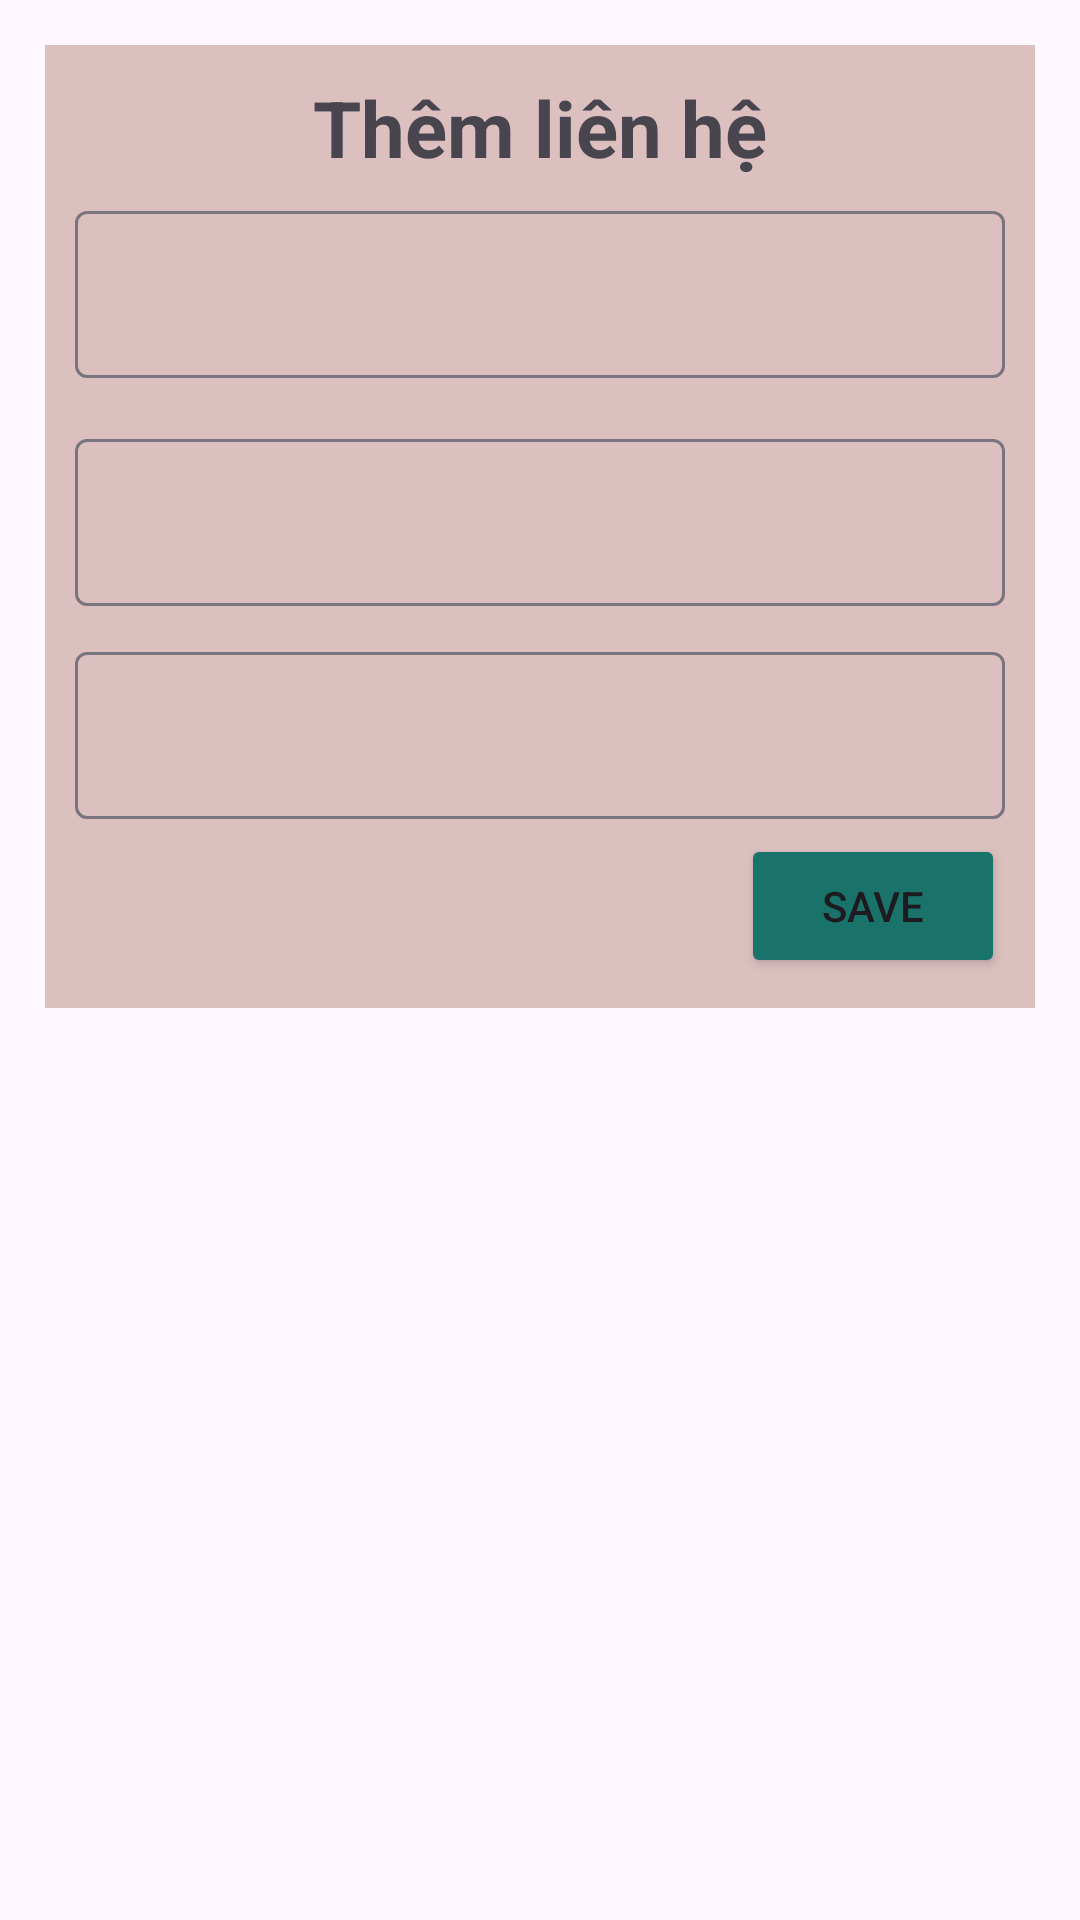

Here is an Android app screen rendered from its layout file. Give the layout XML and the strings, colors and styles it references.
<!-- AndroidManifest.xml: application theme Theme.Daohvph35768_Lab_giaodien -->
<!-- res/layout/themdialog.xml -->
<?xml version="1.0" encoding="utf-8"?>
<LinearLayout xmlns:android="http://schemas.android.com/apk/res/android"
    android:layout_width="match_parent"
    android:orientation="vertical"
    android:layout_height="match_parent">
    <LinearLayout
        android:layout_width="match_parent"
        android:layout_height="wrap_content"
        android:layout_margin="15dp"
        android:background="#DCC0C0"
        android:orientation="vertical"
        android:padding="10dp">

        <TextView
            android:layout_width="match_parent"
            android:layout_height="wrap_content"
            android:gravity="center"
            android:text="Thêm liên hệ"
            android:textSize="26sp"
            android:textStyle="bold" />

        <com.google.android.material.textfield.TextInputLayout
            android:layout_width="match_parent"
            android:layout_height="wrap_content"
            android:layout_marginTop="5dp"
            android:layout_marginBottom="5dp">

            <com.google.android.material.textfield.TextInputEditText
                android:layout_width="match_parent"
                android:layout_height="wrap_content"
                android:layout_marginTop="5dp"
                android:layout_marginBottom="5dp" />
        </com.google.android.material.textfield.TextInputLayout>

        <com.google.android.material.textfield.TextInputLayout
            android:layout_width="match_parent"
            android:layout_height="wrap_content"
            android:layout_marginTop="5dp"
            android:layout_marginBottom="5dp">

            <com.google.android.material.textfield.TextInputEditText
                android:layout_width="match_parent"
                android:layout_height="wrap_content" />
        </com.google.android.material.textfield.TextInputLayout>

        <com.google.android.material.textfield.TextInputLayout
            android:layout_width="match_parent"
            android:layout_height="wrap_content"
            android:layout_marginTop="5dp"
            android:layout_marginBottom="5dp">

            <com.google.android.material.textfield.TextInputEditText
                android:layout_width="match_parent"
                android:layout_height="wrap_content" />
        </com.google.android.material.textfield.TextInputLayout>

        <Button
            android:layout_width="wrap_content"
            android:layout_height="wrap_content"
            android:text="Save"
            android:layout_gravity="end"
            android:backgroundTint="#19736B"/>
    </LinearLayout>
</LinearLayout>
<!-- resources referenced by this layout -->
<resources>
  <style name="Theme.Daohvph35768_Lab_giaodien" parent="Base.Theme.Daohvph35768_Lab_giaodien" />
  <style name="Base.Theme.Daohvph35768_Lab_giaodien" parent="Theme.Material3.DayNight.NoActionBar">
          
          
      </style>
</resources>
